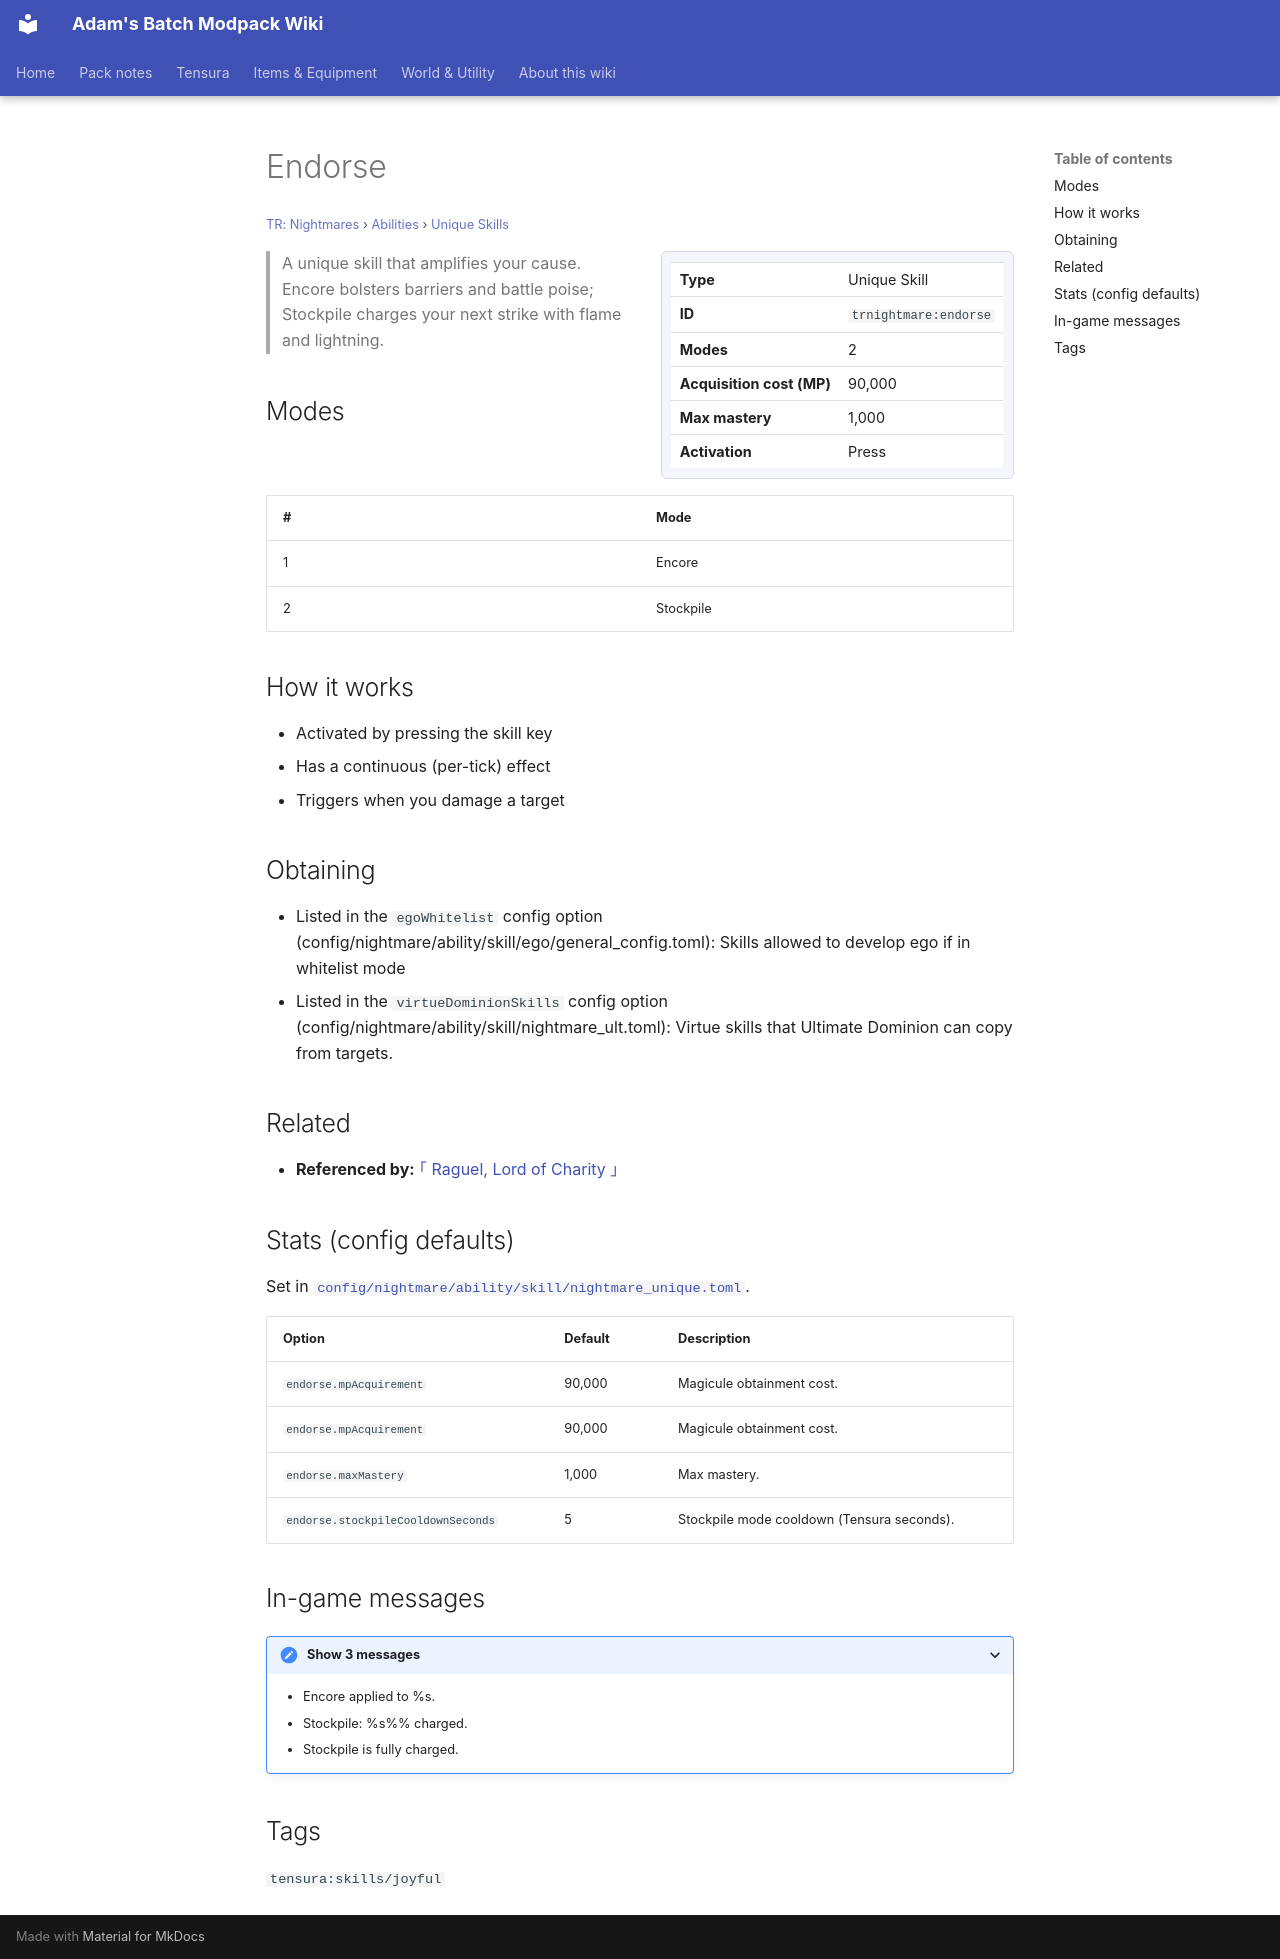

repository: Proteus-Nell/Adams-Batch-MC-Modpack-Wiki · page: tr-nightmares/abilities/unique-skills/endorse/index.html · generator: mkdocs

# Endorse

<small>[TR: Nightmares](../../index.md) &rsaquo; [Abilities](../index.md) &rsaquo; [Unique Skills](index.md)</small>

<div class="infobox" markdown>

| | |
|---|---|
| **Type** | Unique Skill |
| **ID** | `trnightmare:endorse` |
| **Modes** | 2 |
| **Acquisition cost (MP)** | 90,000 |
| **Max mastery** | 1,000 |
| **Activation** | Press |

</div>

> A unique skill that amplifies your cause. Encore bolsters barriers and battle poise; Stockpile charges your next strike with flame and lightning.

## Modes

| # | Mode |
|---|---|
| 1 | Encore |
| 2 | Stockpile |

## How it works

- Activated by pressing the skill key
- Has a continuous (per-tick) effect
- Triggers when you damage a target

## Obtaining

- Listed in the `egoWhitelist` config option (config/nightmare/ability/skill/ego/general_config.toml): Skills allowed to develop ego if in whitelist mode
- Listed in the `virtueDominionSkills` config option (config/nightmare/ability/skill/nightmare_ult.toml): Virtue skills that Ultimate Dominion can copy from targets.

## Related

- **Referenced by:** [｢ Raguel, Lord of Charity ｣](../ultimate-skills/raguel.md)

## Stats (config defaults)

Set in [`config/nightmare/ability/skill/nightmare_unique.toml`](../../configs/config-nightmare-ability-skill-nightmare-unique.md).

| Option | Default | Description |
|---|---|---|
| `endorse.mpAcquirement` | 90,000 | Magicule obtainment cost. |
| `endorse.mpAcquirement` | 90,000 | Magicule obtainment cost. |
| `endorse.maxMastery` | 1,000 | Max mastery. |
| `endorse.stockpileCooldownSeconds` | 5 | Stockpile mode cooldown (Tensura seconds). |

## In-game messages

<details markdown><summary>Show 3 messages</summary>

- Encore applied to %s.
- Stockpile: %s%% charged.
- Stockpile is fully charged.

</details>

## Tags

`tensura:skills/joyful`
